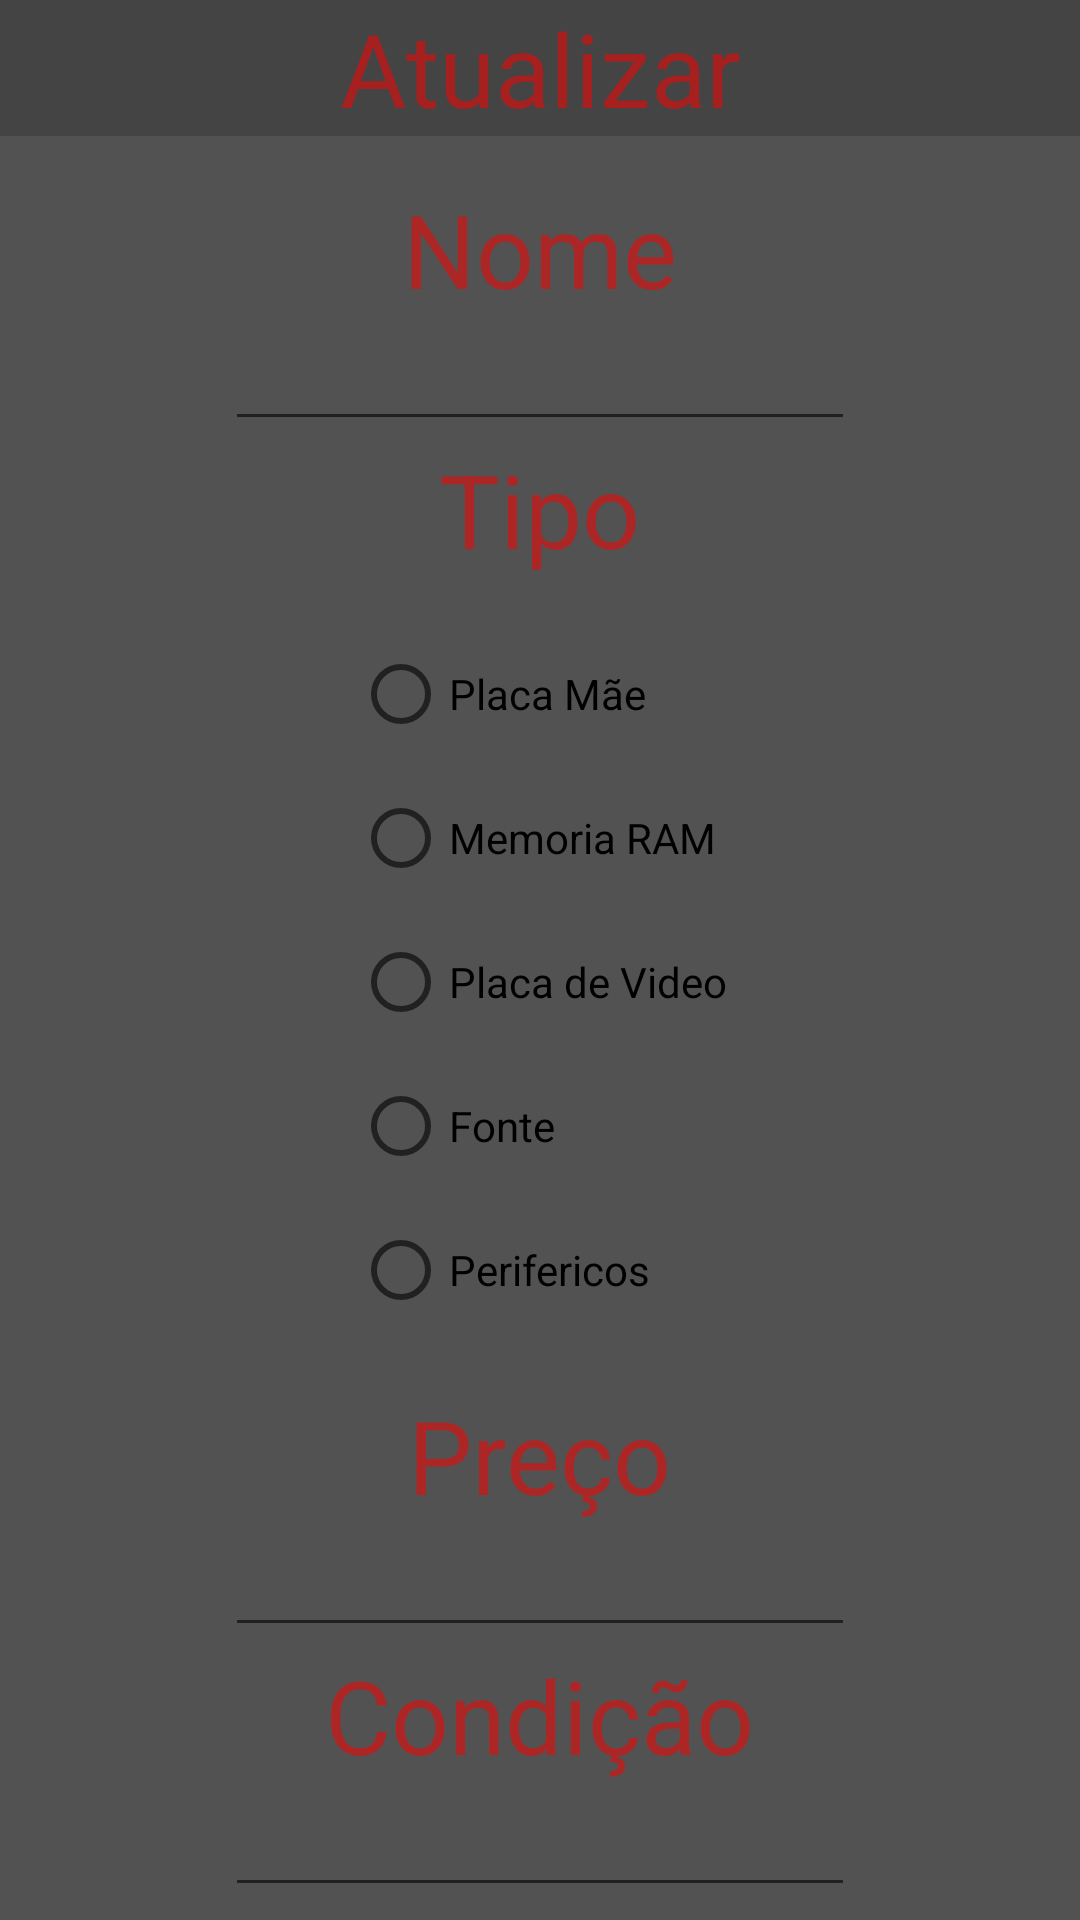

Reconstruct the res/layout file that produces this screen, plus the resources it refers to.
<!-- AndroidManifest.xml: application theme Theme.ProjetoFinalAndroid -->
<!-- res/layout/activity_alterar.xml -->
<?xml version="1.0" encoding="utf-8"?>
<LinearLayout xmlns:android="http://schemas.android.com/apk/res/android"
    xmlns:app="http://schemas.android.com/apk/res-auto"
    xmlns:tools="http://schemas.android.com/tools"
    android:layout_width="match_parent"
    android:layout_height="match_parent"
    android:background="#525252"
    android:orientation="vertical"
    android:gravity="center|top"
    tools:context=".alterar">

    <TextView
        android:id="@+id/textView8"
        android:layout_width="match_parent"
        android:layout_height="wrap_content"
        android:layout_marginBottom="15sp"
        android:background="#444444"
        android:fontFamily="@font/arbutus"
        android:gravity="center|top"
        android:text="Atualizar"
        android:textColor="#87FF0000"
        android:textSize="34sp" />

    <TextView
        android:id="@+id/textView4"
        android:layout_width="wrap_content"
        android:layout_height="wrap_content"
        android:text="Nome"
        android:textColor="#87FF0000"
        android:textSize="34sp" />

    <EditText
        android:id="@+id/input_nome_att"
        android:layout_width="wrap_content"
        android:layout_height="wrap_content"
        android:ems="10"
        android:inputType="textPersonName"
        android:textColor="#87FF0000" />

    <TextView
        android:id="@+id/textView5"
        android:layout_width="wrap_content"
        android:layout_height="wrap_content"
        android:text="Tipo"
        android:textColor="#87FF0000"
        android:textSize="34sp" />

    <RadioGroup
        android:id="@+id/RadioGpAtt"
        android:layout_width="wrap_content"
        android:layout_height="wrap_content"
        android:layout_marginStart="10sp"
        android:layout_marginTop="15sp"
        android:layout_marginEnd="10sp"
        android:layout_marginBottom="15sp"
        android:orientation="vertical">

        <RadioButton
            android:id="@+id/radioBtn1att"
            android:layout_width="wrap_content"
            android:layout_height="wrap_content"
            android:text="Placa Mãe" />

        <RadioButton
            android:id="@+id/radioBtn2att"
            android:layout_width="wrap_content"
            android:layout_height="wrap_content"
            android:text="Memoria RAM" />

        <RadioButton
            android:id="@+id/radioBtn3att"
            android:layout_width="wrap_content"
            android:layout_height="wrap_content"
            android:text="Placa de Video" />

        <RadioButton
            android:id="@+id/radioBtn4att"
            android:layout_width="wrap_content"
            android:layout_height="wrap_content"
            android:text="Fonte" />

        <RadioButton
            android:id="@+id/radioBtn5att"
            android:layout_width="wrap_content"
            android:layout_height="wrap_content"
            android:text="Perifericos" />

    </RadioGroup>

    <TextView
        android:id="@+id/textView6"
        android:layout_width="wrap_content"
        android:layout_height="wrap_content"
        android:text="Preço"
        android:textColor="#87FF0000"
        android:textSize="34sp" />

    <EditText
        android:id="@+id/input_preco_att"
        android:layout_width="wrap_content"
        android:layout_height="wrap_content"
        android:ems="10"
        android:inputType="numberDecimal"
        android:textColor="#87FF0000" />

    <TextView
        android:id="@+id/textView7"
        android:layout_width="wrap_content"
        android:layout_height="wrap_content"
        android:text="Condição"
        android:textColor="#87FF0000"
        android:textSize="34sp" />

    <EditText
        android:id="@+id/input_cond_att"
        android:layout_width="wrap_content"
        android:layout_height="wrap_content"
        android:ems="10"
        android:inputType="textPersonName"
        android:textColor="#87FF0000" />

    <LinearLayout
        android:layout_width="match_parent"
        android:layout_height="match_parent"
        android:gravity="center"
        android:orientation="horizontal">

        <Button
            android:id="@+id/btn_atualizar"
            android:layout_marginEnd="15sp"
            android:layout_width="wrap_content"
            android:layout_height="wrap_content"
            android:backgroundTint="#87FF0000"
            android:text="Atualizar" />

        <Button
            android:id="@+id/btn_deletar"
            android:layout_width="wrap_content"
            android:layout_height="wrap_content"
            android:backgroundTint="#87FF0000"
            android:text="Deletar" />

    </LinearLayout>

</LinearLayout>
<!-- resources referenced by this layout -->
<resources>
  <style name="Theme.ProjetoFinalAndroid" parent="Theme.MaterialComponents.DayNight.NoActionBar">
          
          <item name="colorPrimary">@color/purple_500</item>
          <item name="colorPrimaryVariant">@color/purple_700</item>
          <item name="colorOnPrimary">@color/white</item>
          
          <item name="colorSecondary">@color/teal_200</item>
          <item name="colorSecondaryVariant">@color/teal_700</item>
          <item name="colorOnSecondary">@color/black</item>
          
          <item name="android:statusBarColor">?attr/colorPrimaryVariant</item>
          
      </style>
  <!-- not gathered from this repository: default colours our renderer supplied (Android Studio template values) -->
  <color name="purple_500">#FF6200EE</color>
  <color name="purple_700">#FF3700B3</color>
  <color name="teal_200">#FF03DAC5</color>
  <color name="teal_700">#FF018786</color>
  <color name="black">#FF000000</color>
  <color name="white">#FFFFFFFF</color>
</resources>
